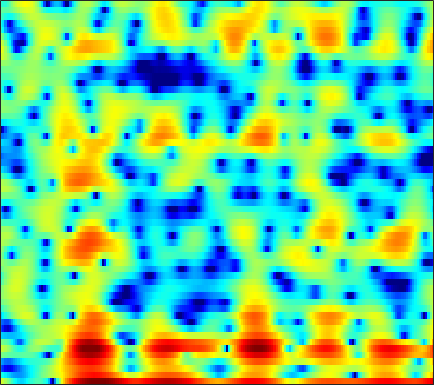

Source data for this figure (header and first rows):
3.2239, 2.4891, 1.4102, 0.14598, -0.89802, -2.365, -3.8311, -4.862, -5.9201, -6.3804, -6.1625, -5.6574, -4.7739, -3.848, -3.2126, -2.5059, -2.0211, -1.835, -1.8605, -2.2851, -3.2414, -4.4861, -7.3729, -13.831
-3.713, -4.387, -5.297, -6.202, -6.854, -7.641, -8.263, -8.564, -8.71, -8.541, -8.059, -7.526, -6.649, -5.67, -4.911, -3.915, -2.965, -2.296, -1.469, -0.7203, -0.03739, 0.4366, 1.037, 1.623
-11.17, -12.57, -14.22, -15.08, -14.93, -13.96, -12.63, -11.62, -10.35, -9.192, -8.146, -7.394, -6.431, -5.512, -4.859, -4.026, -3.228, -2.65, -1.891, -1.144, -0.3987, 0.1669, 0.9301, 1.706
-7.912, -8.915, -9.967, -10.37, -10.15, -9.395, -8.363, -7.576, -6.594, -5.727, -4.982, -4.502, -3.967, -3.535, -3.298, -3.081, -2.941, -2.866, -2.753, -2.579, -2.261, -1.889, -1.176, -0.2207
-0.1169, -0.4274, -0.8276, -1.171, -1.375, -1.562, -1.649, -1.656, -1.611, -1.503, -1.377, -1.289, -1.214, -1.229, -1.362, -1.761, -2.433, -3.162, -4.556, -6.68, -10.13, -14.58, -20.21, -11.1
2.637, 2.276, 1.649, 0.8617, 0.1752, -0.8836, -2.052, -2.903, -3.74, -3.87, -3.218, -2.438, -1.349, -0.3912, 0.1568, 0.6178, 0.8477, 0.8162, 0.4447, -0.2613, -1.144, -1.782, -2.377, -2.645
-0.2371, -0.5158, -1.082, -1.89, -2.714, -4.168, -6.113, -7.937, -10.43, -10.83, -8.329, -6.084, -3.582, -1.671, -0.5279, 0.6553, 1.517, 1.938, 2.227, 2.313, 2.278, 2.175, 1.935, 1.517
-6.376, -6.633, -6.947, -7.175, -7.266, -7.255, -7.069, -6.824, -6.361, -5.745, -4.978, -4.303, -3.33, -2.363, -1.699, -0.9186, -0.2694, 0.1194, 0.573, 0.9898, 1.334, 1.529, 1.721, 1.884
-11.6, -13.19, -15.42, -16.25, -15.03, -12.29, -9.691, -8.062, -6.253, -4.775, -3.54, -2.757, -1.871, -1.132, -0.6632, -0.1483, 0.2438, 0.4823, 0.7894, 1.06, 1.285, 1.441, 1.679, 1.965
-9.95, -10.63, -11.46, -11.42, -10.38, -8.134, -5.732, -4.179, -2.45, -1.083, 0.004231, 0.6315, 1.213, 1.531, 1.611, 1.544, 1.314, 1.041, 0.6098, 0.1495, -0.1527, -0.1583, 0.1727, 0.7561
-6.147, -4.845, -3.481, -2.314, -1.492, -0.427, 0.5754, 1.249, 2.046, 2.676, 3.111, 3.292, 3.325, 3.084, 2.695, 1.87, 0.6151, -0.7033, -3.203, -7.122, -13.74, -16.39, -8.893, -4.393
-2.709, -1.959, -1.024, -0.1793, 0.3931, 1.059, 1.605, 1.934, 2.273, 2.478, 2.507, 2.406, 2.129, 1.681, 1.217, 0.4033, -0.6105, -1.481, -2.722, -3.904, -4.84, -5.016, -4.385, -3.291
-0.541, -0.1508, 0.3673, 0.8505, 1.172, 1.531, 1.788, 1.918, 1.972, 1.892, 1.677, 1.421, 0.9532, 0.3542, -0.156, -0.8943, -1.658, -2.194, -2.8, -3.245, -3.396, -3.281, -2.945, -2.473
0.463, 0.8688, 1.376, 1.821, 2.096, 2.371, 2.53, 2.564, 2.467, 2.201, 1.77, 1.333, 0.5687, -0.415, -1.28, -2.589, -4.033, -5.133, -6.378, -6.955, -6.593, -5.906, -4.797, -3.627
0.01085, 0.6753, 1.471, 2.136, 2.54, 2.939, 3.172, 3.223, 3.128, 2.838, 2.327, 1.792, 0.852, -0.3932, -1.575, -3.574, -6.287, -9.093, -15.12, -27.66, -14.78, -10.43, -6.987, -4.618
-2.218, -1.005, 0.3298, 1.371, 1.983, 2.59, 2.966, 3.109, 3.131, 2.953, 2.56, 2.129, 1.39, 0.4562, -0.3835, -1.644, -2.984, -3.962, -5.045, -5.554, -5.341, -4.923, -4.081, -3.063
-3.096, -1.712, -0.2679, 0.8259, 1.454, 2.083, 2.505, 2.702, 2.802, 2.722, 2.482, 2.188, 1.64, 0.9526, 0.3637, -0.5064, -1.41, -2.049, -2.768, -3.26, -3.505, -3.476, -3.066, -2.512
-0.7394, -0.1843, 0.4403, 0.9534, 1.276, 1.642, 1.955, 2.158, 2.312, 2.343, 2.259, 2.08, 1.639, 0.9895, 0.3734, -0.6692, -1.972, -3.116, -4.8, -6.47, -7.566, -7.388, -6.002, -4.328
0.8114, 0.4543, -0.09961, -0.6307, -0.8969, -0.9376, -0.594, -0.1717, 0.479, 1.051, 1.371, 1.443, 1.319, 0.8592, 0.2801, -0.7956, -2.301, -3.795, -6.498, -10.41, -16.03, -15.56, -9.375, -5.481
0.3635, -0.972, -3.398, -7.029, -10.93, -13.91, -8.869, -5.827, -3.08, -1.296, -0.2742, 0.1505, 0.3982, 0.2517, -0.09177, -0.7726, -1.695, -2.514, -3.595, -4.489, -4.964, -4.668, -3.704, -2.445
0.9553, -0.08621, -1.736, -3.595, -4.838, -5.505, -4.792, -3.795, -2.438, -1.476, -0.7826, -0.4593, -0.3551, -0.4804, -0.7328, -1.345, -2.221, -3.058, -4.404, -5.875, -6.809, -6.782, -5.831, -3.718
1.816, 1.576, 1.135, 0.6232, 0.2489, -0.178, -0.504, -0.6966, -0.8598, -1.102, -1.251, -1.306, -1.408, -1.466, -1.56, -1.91, -2.617, -3.459, -5.269, -8.235, -13.63, -16.74, -10.51, -5.423
1.612, 1.886, 1.959, 1.786, 1.502, 0.9248, 0.1274, -0.6734, -2.047, -3.588, -5.309, -6.18, -5.907, -4.606, -3.53, -2.315, -1.568, -1.309, -1.229, -1.36, -1.371, -1.095, -0.6858, 0.3191
0.7067, 0.9089, 0.9768, 0.8203, 0.5603, 0.002231, -0.8702, -1.786, -3.547, -6.19, -10.33, -14.16, -12.38, -7.317, -4.657, -2.179, -0.4856, 0.4218, 1.299, 1.901, 2.35, 2.54, 2.777, 2.915
-1.876, -2.121, -2.352, -2.477, -2.503, -2.517, -2.618, -2.724, -3.016, -3.419, -3.637, -3.658, -3.162, -2.335, -1.538, -0.4392, 0.553, 1.21, 1.914, 2.456, 2.817, 2.937, 3.085, 2.917
-6.691, -8.123, -9.236, -8.721, -7.63, -6.04, -4.703, -3.914, -3.06, -2.394, -1.83, -1.432, -0.8875, -0.3049, 0.1532, 0.7656, 1.346, 1.745, 2.212, 2.585, 2.831, 2.958, 2.976, 2.815
-9.379, -12.95, -17.95, -14.15, -10.55, -7.318, -5.145, -3.988, -2.848, -1.95, -1.309, -0.8659, -0.3816, 0.1009, 0.4525, 0.9083, 1.369, 1.69, 2.089, 2.417, 2.671, 2.817, 2.827, 2.822
-3.587, -4.151, -4.564, -4.452, -4.093, -3.442, -2.795, -2.355, -1.915, -1.651, -1.464, -1.385, -1.245, -1.06, -0.8482, -0.4506, 0.03907, 0.4412, 0.9565, 1.42, 1.805, 1.996, 2.242, 2.359
0.09411, 0.0186, -0.112, -0.2295, -0.3171, -0.4424, -0.6436, -0.8623, -1.243, -1.885, -2.64, -3.388, -4.318, -4.983, -5.022, -4.313, -3.165, -2.248, -1.175, -0.3771, 0.1642, 0.394, 0.747, 0.9266
2.17, 2.151, 1.986, 1.686, 1.39, 0.9059, 0.3211, -0.2452, -1.16, -2.35, -4.061, -5.864, -9.669, -17.74, -28.43, -12.07, -6.863, -4.604, -2.752, -1.838, -1.706, -2.007, -2.985, -3.892
1.748, 1.528, 1.09, 0.4885, -0.04328, -0.8416, -1.647, -2.229, -2.992, -3.688, -4.449, -5.011, -5.857, -6.318, -6.205, -5.219, -3.837, -2.863, -1.933, -1.561, -1.929, -2.801, -5.141, -9.026
-1.715, -2.187, -3.032, -4.149, -5.199, -6.839, -8.628, -9.661, -10.1, -9.409, -8.127, -7.191, -6.003, -4.993, -4.239, -3.291, -2.387, -1.784, -1.123, -0.6839, -0.4523, -0.4223, -0.2925, -0.1237
-5.725, -6.172, -7.053, -8.347, -9.71, -12.29, -16.65, -22.26, -25.42, -16.67, -11.93, -9.725, -7.37, -5.632, -4.504, -3.27, -2.195, -1.504, -0.6994, -0.02918, 0.5583, 0.9532, 1.49, 2.019
-8.96, -8.853, -8.97, -9.406, -9.889, -10.7, -11.5, -11.83, -11.66, -10.65, -9.145, -7.91, -6.358, -4.893, -3.912, -2.724, -1.688, -0.9976, -0.1711, 0.5705, 1.228, 1.696, 2.208, 2.77
-10.42, -9.664, -9.091, -8.878, -8.865, -8.921, -8.872, -8.785, -8.381, -7.678, -6.768, -5.926, -4.769, -3.595, -2.789, -1.768, -0.8813, -0.2814, 0.4338, 1.081, 1.665, 2.085, 2.602, 3.081
-8.219, -7.889, -7.729, -7.805, -8.026, -8.432, -8.837, -8.979, -8.744, -7.852, -6.532, -5.421, -3.929, -2.621, -1.778, -0.8754, -0.181, 0.2125, 0.6079, 0.9313, 1.316, 1.65, 2.313, 2.918
-5.973, -6.244, -6.589, -7.113, -7.748, -9.223, -11.97, -15.2, -19.51, -13.78, -8.751, -6.075, -3.611, -1.912, -1.012, -0.2948, -0.05269, -0.1916, -0.7724, -1.697, -2.472, -2.388, -1.022, 0.9967
-10.1, -10.06, -9.074, -8.233, -7.962, -8.183, -9.063, -9.739, -10.02, -8.612, -6.367, -4.902, -3.173, -2.006, -1.415, -1.047, -1.212, -1.736, -3.163, -5.887, -11.3, -15.64, -7.435, -1.916
-18.86, -15.63, -11.17, -8.581, -7.423, -6.463, -5.873, -5.592, -5.239, -4.862, -4.359, -4.015, -3.608, -3.275, -3.121, -2.983, -2.946, -2.974, -3.092, -3.219, -3.069, -2.573, -1.413, 0.2884
-5.443, -5.499, -5.182, -4.647, -4.256, -3.854, -3.581, -3.523, -3.531, -3.724, -4.087, -4.413, -5.06, -5.704, -6.136, -6.326, -5.946, -5.342, -4.288, -3.135, -1.958, -1.044, 0.1126, 1.373
-1.14, -1.27, -1.356, -1.38, -1.381, -1.417, -1.565, -1.766, -2.181, -2.842, -3.908, -4.958, -7, -10.06, -13.34, -18.02, -14.24, -10.51, -6.949, -4.408, -2.458, -1.232, 0.1368, 1.365
0.428, 0.3096, 0.1668, 0.03452, -0.05858, -0.1821, -0.3607, -0.5368, -0.9437, -1.573, -2.453, -3.415, -5, -6.986, -8.611, -9.906, -9.186, -7.799, -5.862, -4.166, -2.743, -1.782, -0.5401, 0.5501
0.395, 0.1403, -0.195, -0.4151, -0.4678, -0.3832, -0.1668, -0.007309, 0.1243, 0.09513, -0.1102, -0.42, -0.9693, -1.634, -2.127, -2.696, -3.114, -3.353, -3.615, -3.838, -3.888, -3.65, -2.717, -1.411
-0.8793, -1.859, -3.36, -4.487, -4.511, -3.373, -1.729, -0.5973, 0.6472, 1.513, 1.986, 2.181, 2.163, 1.902, 1.579, 0.9312, -0.001056, -0.9467, -2.703, -5.412, -9.911, -14.61, -11.13, -5.212
-2.908, -4.671, -8.469, -15.95, -17.52, -8.843, -4.252, -2.026, 0.01068, 1.39, 2.275, 2.688, 2.958, 2.948, 2.75, 2.254, 1.475, 0.6832, -0.6832, -2.378, -4.125, -4.924, -4.368, -2.566
-2.94, -3.446, -4.164, -4.574, -4.435, -3.632, -2.414, -1.464, -0.3188, 0.6067, 1.317, 1.671, 1.981, 2.084, 2.03, 1.81, 1.443, 1.086, 0.5441, 0.002423, -0.4028, -0.5562, -0.5548, -0.268
-2.143, -2.067, -2.005, -1.897, -1.744, -1.421, -1.002, -0.6444, -0.1379, 0.3218, 0.7198, 0.9697, 1.194, 1.304, 1.325, 1.255, 1.088, 0.919, 0.6647, 0.4121, 0.1962, 0.08533, -0.0003049, -0.02033
-0.9571, -0.8115, -0.6954, -0.6316, -0.595, -0.5247, -0.4082, -0.2842, -0.08774, 0.1522, 0.3881, 0.5738, 0.7674, 0.9038, 0.9542, 0.9364, 0.8199, 0.6714, 0.4112, 0.11, -0.202, -0.4056, -0.5514, -0.5986
0.8916, 0.8237, 0.6067, 0.2977, 0.03747, -0.3034, -0.546, -0.6265, -0.6243, -0.4512, -0.1661, 0.0951, 0.4529, 0.7661, 0.9267, 1.014, 0.925, 0.7176, 0.2333, -0.4644, -1.309, -1.938, -2.52, -2.598
3.193, 2.683, 1.781, 0.6555, -0.2759, -1.555, -2.614, -3.135, -3.265, -2.8, -1.976, -1.302, -0.3218, 0.5552, 1.062, 1.537, 1.673, 1.503, 0.8287, -0.4822, -2.634, -5.099, -10.18, -11.72
4.161, 3.131, 1.392, -0.8655, -2.998, -6.615, -11.32, -14.74, -13.65, -10.39, -7.618, -5.738, -3.468, -1.445, -0.1431, 1.188, 2.004, 2.271, 2.152, 1.437, 0.08032, -1.303, -3.058, -3.47
3.054, 1.765, -0.2847, -2.805, -5.067, -8.585, -12.73, -15.54, -17.07, -17.82, -17.92, -15.05, -9.533, -5.15, -2.614, -0.1832, 1.5, 2.354, 3.027, 3.267, 3.163, 2.964, 2.622, 2.402
0.6946, -0.7047, -2.732, -4.776, -6.239, -7.949, -9.519, -10.67, -12.04, -13.49, -14.04, -12.29, -8.419, -4.83, -2.589, -0.2585, 1.478, 2.451, 3.346, 3.881, 4.141, 4.178, 4.031, 3.689
-2.665, -4.642, -7.762, -10.92, -12.33, -11.91, -10.42, -9.362, -8.223, -7.196, -6.005, -5.005, -3.468, -1.856, -0.7068, 0.6533, 1.764, 2.41, 3.059, 3.468, 3.672, 3.694, 3.598, 3.302
-3.84, -5.779, -9.289, -13.98, -16.27, -13.09, -9.388, -7.339, -5.321, -3.754, -2.43, -1.534, -0.4952, 0.4339, 1.021, 1.695, 2.198, 2.457, 2.678, 2.759, 2.705, 2.605, 2.405, 2.162
-2.045, -2.781, -3.73, -4.368, -4.497, -4.1, -3.244, -2.46, -1.336, -0.2966, 0.5847, 1.146, 1.745, 2.162, 2.348, 2.438, 2.341, 2.172, 1.811, 1.363, 0.8935, 0.5742, 0.1865, -0.09351
-1.023, -1.259, -1.384, -1.265, -0.9835, -0.4209, 0.3186, 0.9206, 1.693, 2.38, 2.915, 3.183, 3.386, 3.347, 3.164, 2.659, 1.87, 1.084, -0.2157, -1.712, -3.14, -3.954, -4.413, -4.358
-2.892, -3.31, -3.176, -2.245, -1.247, 0.1716, 1.483, 2.341, 3.267, 3.949, 4.386, 4.544, 4.497, 4.155, 3.681, 2.732, 1.349, -0.04737, -2.504, -6.021, -11.58, -18.28, -16.14, -10.64
